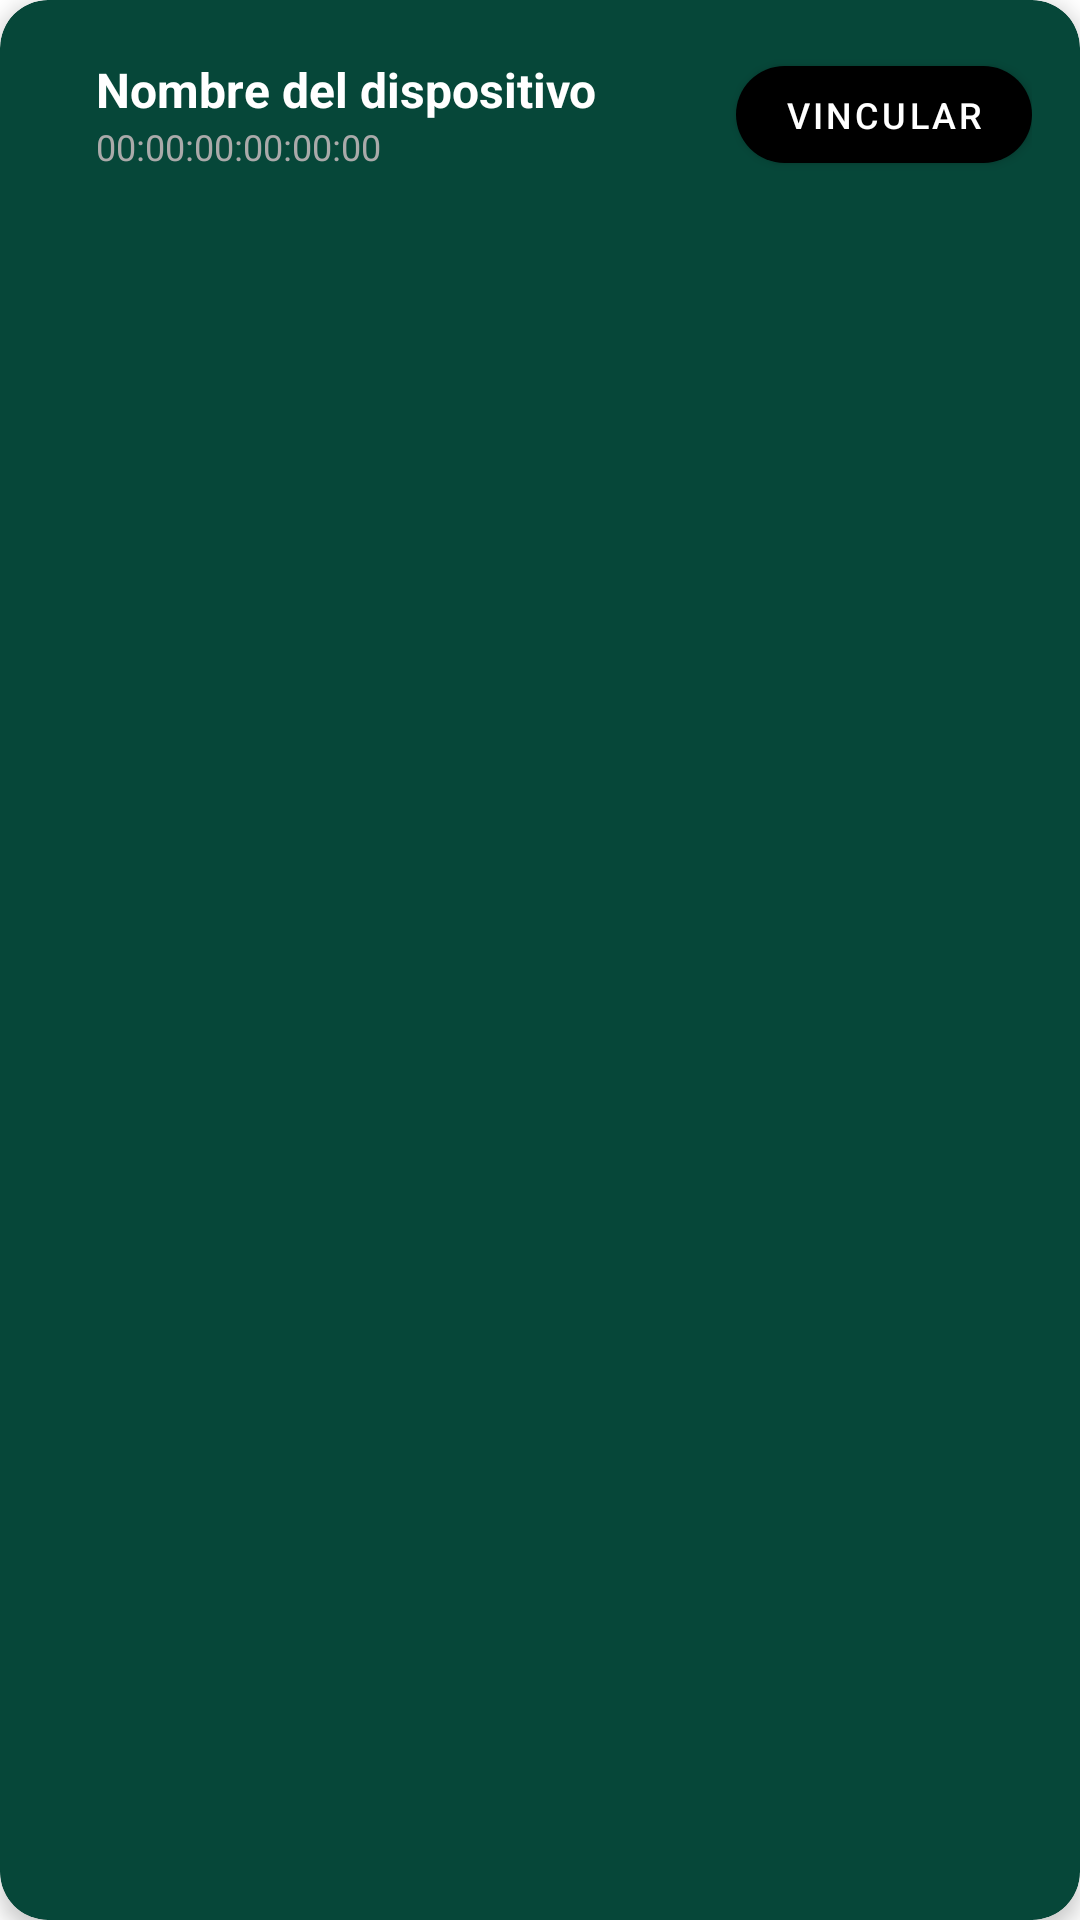

Write the Android layout XML for this screen, with the resource values it uses.
<!-- AndroidManifest.xml: application theme Theme.Domotika -->
<!-- res/layout/device_item.xml -->
<?xml version="1.0" encoding="utf-8"?>
<androidx.cardview.widget.CardView
    xmlns:android="http://schemas.android.com/apk/res/android"
    xmlns:app="http://schemas.android.com/apk/res-auto"
    android:layout_width="match_parent"
    android:layout_height="wrap_content"
    android:layout_marginBottom="12dp"
    app:cardCornerRadius="16dp"
    app:cardBackgroundColor="#064739"
    app:cardElevation="4dp">

    <LinearLayout
        android:layout_width="match_parent"
        android:layout_height="wrap_content"
        android:orientation="horizontal"
        android:padding="16dp"
        android:gravity="center_vertical">

        <LinearLayout
            android:layout_width="0dp"
            android:layout_height="wrap_content"
            android:layout_weight="1"
            android:orientation="vertical"
            android:layout_marginStart="16dp">

            <TextView
                android:id="@+id/device_name"
                android:layout_width="wrap_content"
                android:layout_height="wrap_content"
                android:text="Nombre del dispositivo"
                android:textColor="#FFFFFF"
                android:textSize="16sp"
                android:textStyle="bold" />

            <TextView
                android:id="@+id/device_address"
                android:layout_width="wrap_content"
                android:layout_height="wrap_content"
                android:text="00:00:00:00:00:00"
                android:textColor="#AAAAAA"
                android:textSize="12sp" />
        </LinearLayout>

        <com.google.android.material.button.MaterialButton
            android:id="@+id/btn_connect"
            android:layout_width="wrap_content"
            android:layout_height="wrap_content"
            android:text="Vincular"
            android:textSize="12sp"
            android:textColor="#ffffff"
            app:backgroundTint="#000000"
            app:cornerRadius="20dp"
            android:minWidth="0dp"
            android:minHeight="0dp"
            android:paddingStart="16dp"
            android:paddingEnd="16dp"
            android:paddingTop="8dp"
            android:paddingBottom="8dp" />
    </LinearLayout>
</androidx.cardview.widget.CardView>
<!-- resources referenced by this layout -->
<resources>
  <style name="Theme.Domotika" parent="Theme.MaterialComponents.DayNight.NoActionBar">
          
          <item name="colorPrimary">@color/purple_500</item>
          <item name="colorPrimaryVariant">@color/purple_700</item>
          <item name="colorOnPrimary">@color/white</item>
          
          <item name="colorSecondary">@color/teal_200</item>
          <item name="colorSecondaryVariant">@color/teal_700</item>
          <item name="colorOnSecondary">@color/black</item>
          
          <item name="android:statusBarColor">?attr/colorPrimaryVariant</item>
          
          
          <item name="windowActionBar">false</item>
          <item name="windowNoTitle">true</item>
  
      </style>
  <color name="purple_500">#FF6200EE</color>
  <color name="purple_700">#FF3700B3</color>
  <color name="white">#FFFFFFFF</color>
  <color name="teal_200">#FF03DAC5</color>
  <color name="teal_700">#FF018786</color>
  <color name="black">#FF000000</color>
</resources>
